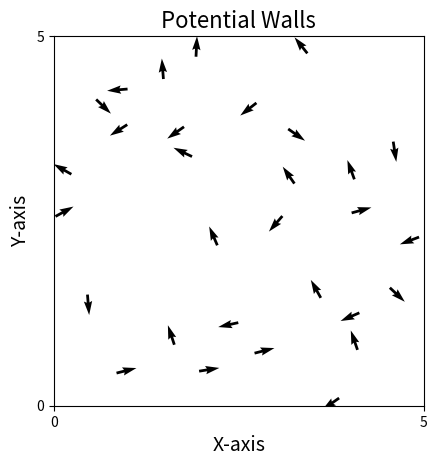

Here is the Python script that generated this plot:
import numpy as np
import matplotlib.pyplot as plt
from matplotlib.animation import FuncAnimation
import scipy.spatial
import scipy.constants


N=30  #Number of agents
D=5  #Size of domain
T=6000   #Total number of time steps (frames) in simulation
stepsize=1  #change in time between calculation of position and angle
eta=0.15   #Random noise added to angles
v0=0.03   #Starting velocity
R=1    #Interaction radius
scale = 3
force_scale = 0.01
w = np.pi/2   #FOV
fake_wall = 1
epsilon = 1e-6

np.random.seed(10)

pos = np.random.uniform(0, D, size=(N, 2))
angle = np.random.uniform(0, 2*np.pi, size=N)

def wall_force_vector(position, angle):
                         # x and y direction of the boid
    direction = np.array([np.cos(angle), np.sin(angle)])  
    Force = np.zeros(2)     # setting array for force due to walls

    # distance to walls
    dist_left = position[0]         # x = 0
    dist_right = D - position[0]    # x = D
    dist_bot = position[1]          # y = 0
    dist_top = D - position[1]      # y = D

    # normal vectors pointing away from each wall, alongside the boids respective distance to that wall
    normals = [
        (np.array([1.0, 0.0]), dist_left),       
        (np.array([-1.0, 0.0]), dist_right),    
        (np.array([0.0, 1.0]), dist_bot),        
        (np.array([0.0, -1.0]), dist_top)        
    ]

    # calculate force due to wall, and update 'Force', with the force and its direction using the normal vectors
    for norm_vec, dist in normals:
        if dist < fake_wall:
            mag = 1.0 / ((dist + epsilon)**scale)   # epsilon for if distance = 0
            Force += mag * norm_vec   

    # changes the force from the wall, to a force that changes the direction of the boid, not the position
    torque = direction[0]*Force[1] - direction[1]*Force[0]

    return torque


def Vicsek():
    global pos
    global angle

    Meandirection = np.zeros(N, )
    noise = np.random.uniform(-eta/2, eta/2, size=(N))
    total_wall_torque = np.zeros(N)

    DistanceMatrix = scipy.spatial.distance.pdist(pos)  #Scipy function to calculate distance between two agents
    DistanceMatrix = scipy.spatial.distance.squareform(DistanceMatrix)   #matrix of form [i, j] => distance between agents i and j
    #returns the distance of each agent to all other agents, the array is of size [N, N]

    for i in range(N):

        Distance_mask = DistanceMatrix <= R #Gives array of True/False, if distance less than R, this returns True

        #Vector of boid i to all others (change in x and y)
        vector = pos - pos[i]

        #Direction of i
        direction_i = np.array([np.cos(angle[i]), np.sin(angle[i])])

        #size of vector from boid i to each other boid
        vector_norm = np.linalg.norm(vector, axis=1)
        vector_norm[vector_norm == 0] = 1e-9   #No divide by zero in next step 
        direction_vectors = vector / vector_norm[:, None]

        #
        dots = np.sum(direction_vectors * direction_i, axis=1)
        dots = np.clip(dots, -1, 1)
        angle_difference = np.arccos(dots)

        LOS_mask = angle_difference <= w

        Neighbours = Distance_mask & LOS_mask

        Meandirection[i] = (np.arctan2(np.sum(np.sin(angle[Neighbours[:, i]])), np.sum(np.cos(angle[Neighbours[:, i]])))) + noise[i]
                                                        #^^^^^Angles of the agents within R, the True values in 'Neighbours'
        #Equation as in Vicsek 1995 to get the average angle of all the neighbours

        #### Instead of closest distance to wall to find force, force should be based off of distance to wall in the LOS of the boid ####

        wall_torque = wall_force_vector(pos[i], Meandirection[i])
        total_wall_torque[i] = wall_torque
    
    Meandirection = Meandirection + total_wall_torque * force_scale

    cos = np.cos(Meandirection)
    sin = np.sin(Meandirection)

    vx = cos * v0 * stepsize
    vy = sin * v0 * stepsize

    #Updating the position of the agents
    pos[:, 0] += vx
    pos[:, 1] += vy

    angle = Meandirection

    return pos, cos, sin


fig, ax = plt.subplots()
ax.set_xlim([0, D])
ax.set_ylim([0, D])
animated_plot_quiver = ax.quiver(pos[:, 0], pos[:, 1], np.cos(angle), np.sin(angle), clim=[-np.pi, np.pi])#, angle)


plt.rcParams["font.family"] = "Times New Roman"
plt.title(f'Potential Walls', fontsize=16)
plt.xlabel('X-axis', fontsize=14)
plt.ylabel('Y-axis', fontsize=14)
plt.setp(ax.get_xticklabels(), visible='False')
plt.setp(ax.get_yticklabels(), visible='False')
plt.locator_params(axis='y', nbins=1)
plt.locator_params(axis='x', nbins=1)
ax.set_aspect('equal', adjustable='box')


def Animate_quiver(frame):
    pos, cos, sin = Vicsek()
    animated_plot_quiver.set_offsets(pos)
    animated_plot_quiver.set_UVC(cos, sin)
    return (animated_plot_quiver,)

anim = FuncAnimation(fig = fig, func = Animate_quiver, interval = 1, frames = T, blit = False, repeat=False)

# [redacted]
#plt.savefig("2DVicsekAnimation.png", dpi=400)
plt.show()




